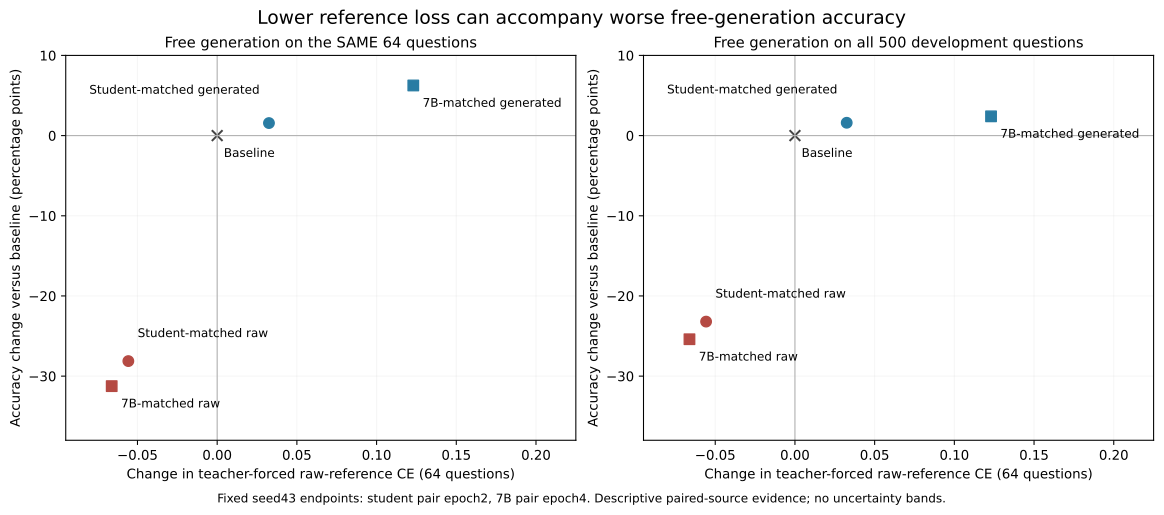

Source data for this figure (header and first rows):
label, name, epoch, raw_reference_ce, ce_delta, same64_correct, same64_delta_pp, dev500_correct, dev500_delta_pp, kind
Student-matched raw, sample_matchedraw_lr1e5_s43, 2, 0.7548, -0.05573, 29, -28.12, 183, -23.2, raw
Student-matched generated, sample_all_lr1e5_s43, 2, 0.843, 0.03248, 48, 1.562, 307, 1.6, generated
7B-matched raw, teacher_matchedraw_lr5e5_s43, 4, 0.7443, -0.06617, 27, -31.25, 172, -25.4, raw
7B-matched generated, teacher_all_lr5e5_s43, 4, 0.9335, 0.123, 51, 6.25, 311, 2.4, generated
